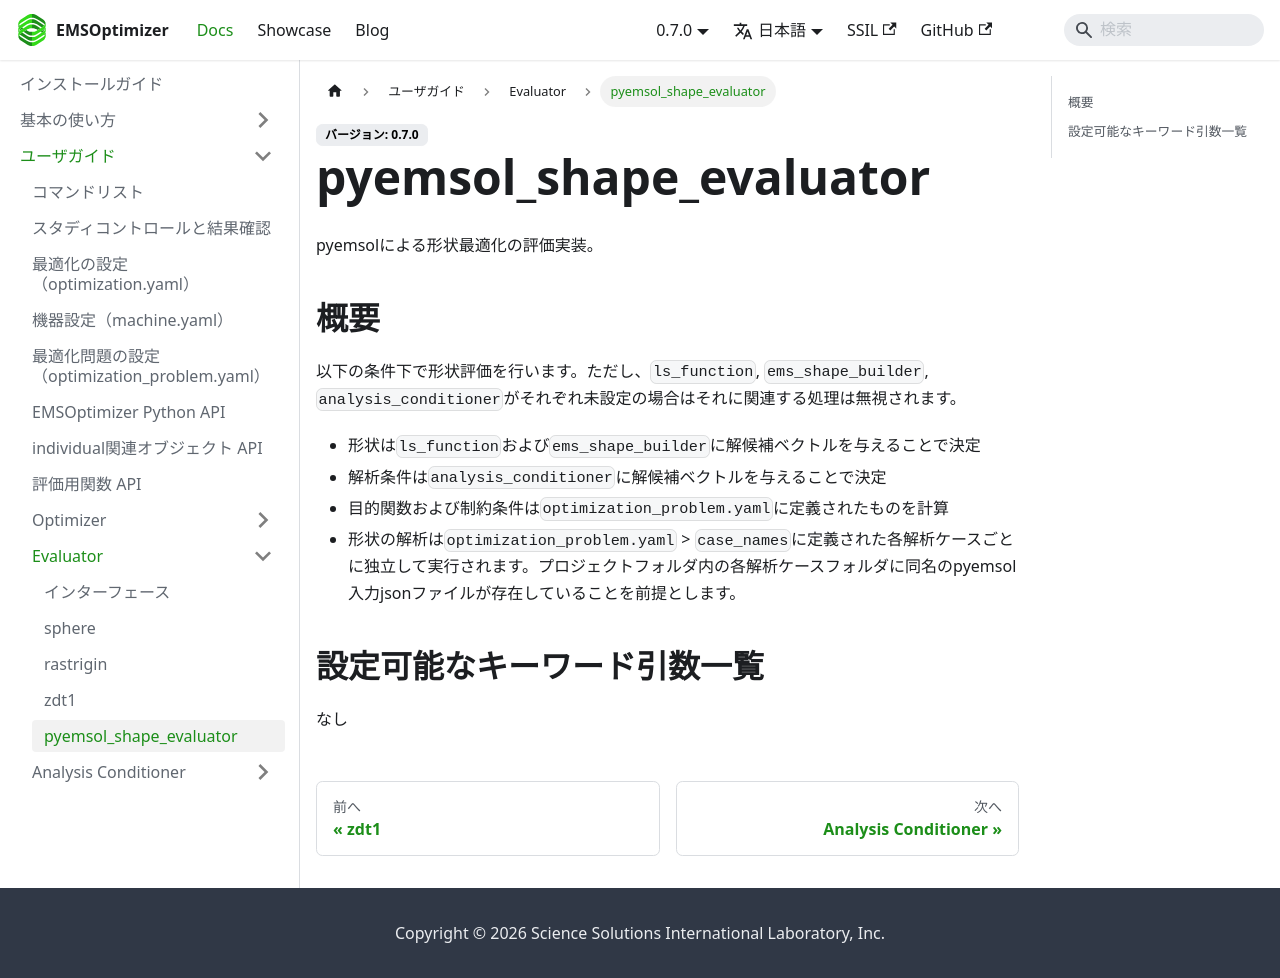

repository: EMSolution-SSIL/EMSOptimizerDoc · page: docs/docs/guides/Evaluator/pyemsol_shape_evaluator/index.html · generator: docusaurus

---
sidebar_position: 5
---

# pyemsol_shape_evaluator
pyemsolによる形状最適化の評価実装。

## 概要
以下の条件下で形状評価を行います。ただし、`ls_function`, `ems_shape_builder`, `analysis_conditioner`がそれぞれ未設定の場合はそれに関連する処理は無視されます。
- 形状は`ls_function`および`ems_shape_builder`に解候補ベクトルを与えることで決定
- 解析条件は`analysis_conditioner`に解候補ベクトルを与えることで決定
- 目的関数および制約条件は`optimization_problem.yaml`に定義されたものを計算
- 形状の解析は`optimization_problem.yaml` > `case_names`に定義された各解析ケースごとに独立して実行されます。プロジェクトフォルダ内の各解析ケースフォルダに同名のpyemsol入力jsonファイルが存在していることを前提とします。

## 設定可能なキーワード引数一覧
なし
